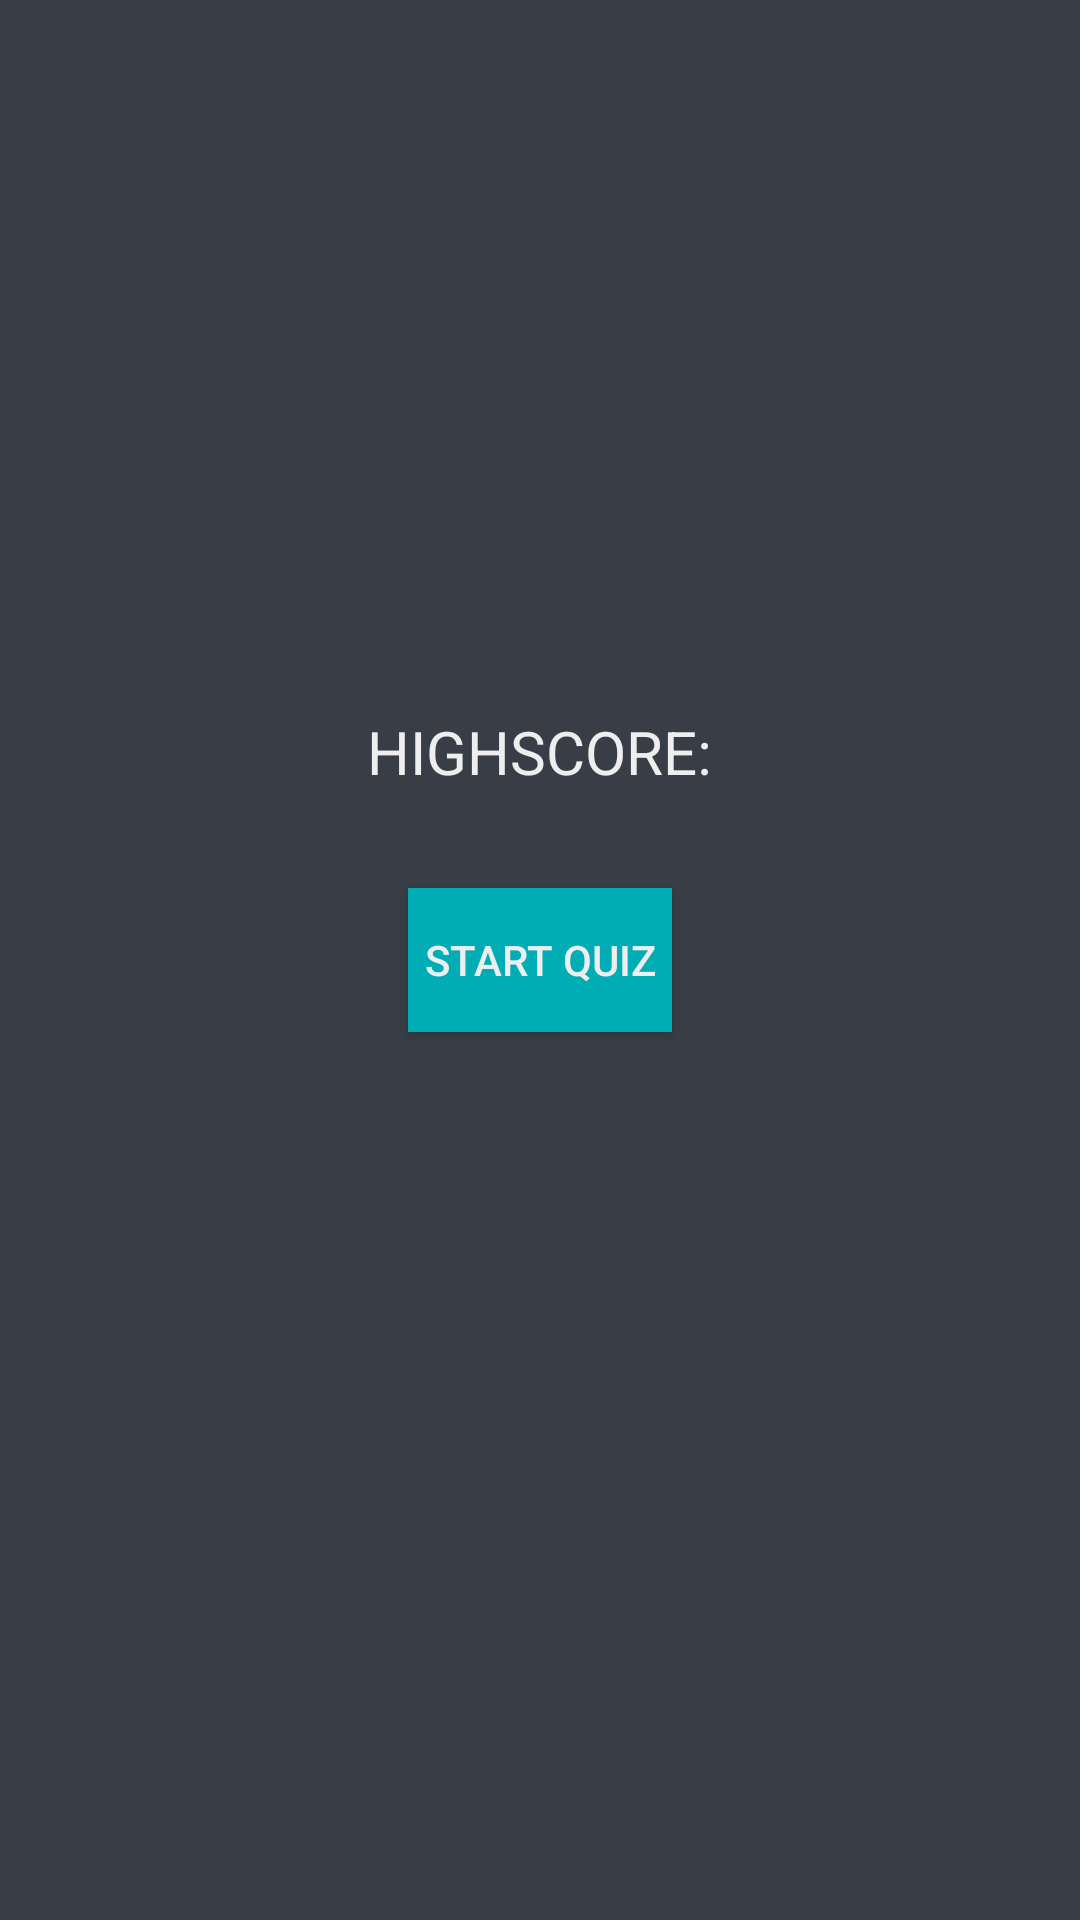

Reconstruct the res/layout file that produces this screen, plus the resources it refers to.
<!-- AndroidManifest.xml: application theme Theme.QuizApp -->
<!-- res/layout/activity_main_screen_quiz.xml -->
<?xml version="1.0" encoding="utf-8"?>

<RelativeLayout xmlns:android="http://schemas.android.com/apk/res/android"
    xmlns:app="http://schemas.android.com/apk/res-auto"
    xmlns:tools="http://schemas.android.com/tools"
    android:layout_width="match_parent"
    android:layout_height="match_parent"
    android:padding="16dp"
    android:background="@color/colorBackgroundGrey"
    tools:context=".activity.LobbyQuiz">
    <TextView
        android:id="@+id/text_title"
        android:layout_width="wrap_content"
        android:layout_height="wrap_content"
        android:textColor="@color/text"
        android:textSize="35sp"
        android:layout_centerHorizontal="true"
        android:layout_marginTop="30dp"/>

    <TextView
        android:id="@+id/text_highscore"
        android:layout_width="wrap_content"
        android:layout_height="wrap_content"
        android:textColor="@color/text"
        android:text="@string/highscore"
        android:layout_above="@id/button_start_quiz"
        android:layout_centerHorizontal="true"
        android:textSize="20sp"
        android:layout_marginBottom="32dp"/>

    <Button
        android:id="@+id/button_start_quiz"
        android:layout_width="wrap_content"
        android:layout_height="wrap_content"
        android:text="@string/startQuiz"
        android:textColor="@color/text"
        android:background="@color/colorPrimary"
        android:layout_centerInParent="true"/>
</RelativeLayout>
<!-- resources referenced by this layout -->
<resources>
  <color name="colorBackgroundGrey">#393e46</color>
  <color name="colorPrimary">#00adb5</color>
  <color name="text">#eeeeee</color>
  <string name="highscore">HIGHSCORE:</string>
  <string name="startQuiz">Start Quiz</string>
  <style name="Theme.QuizApp" parent="Theme.MaterialComponents.DayNight.DarkActionBar">
          
          <item name="colorPrimary">@color/colorPrimary</item>
          <item name="colorPrimaryVariant">@color/colorBackgroundGrey</item>
          <item name="colorOnPrimary">@color/text</item>
          
          <item name="colorSecondary">@color/teal_200</item>
          <item name="colorSecondaryVariant">@color/teal_700</item>
          <item name="colorOnSecondary">@color/black</item>
          
          <item name="android:statusBarColor" tools:targetApi="l">?attr/colorPrimaryVariant</item>
          
      </style>
  <color name="teal_200">#FF03DAC5</color>
  <color name="teal_700">#FF018786</color>
  <color name="black">#FF000000</color>
</resources>
